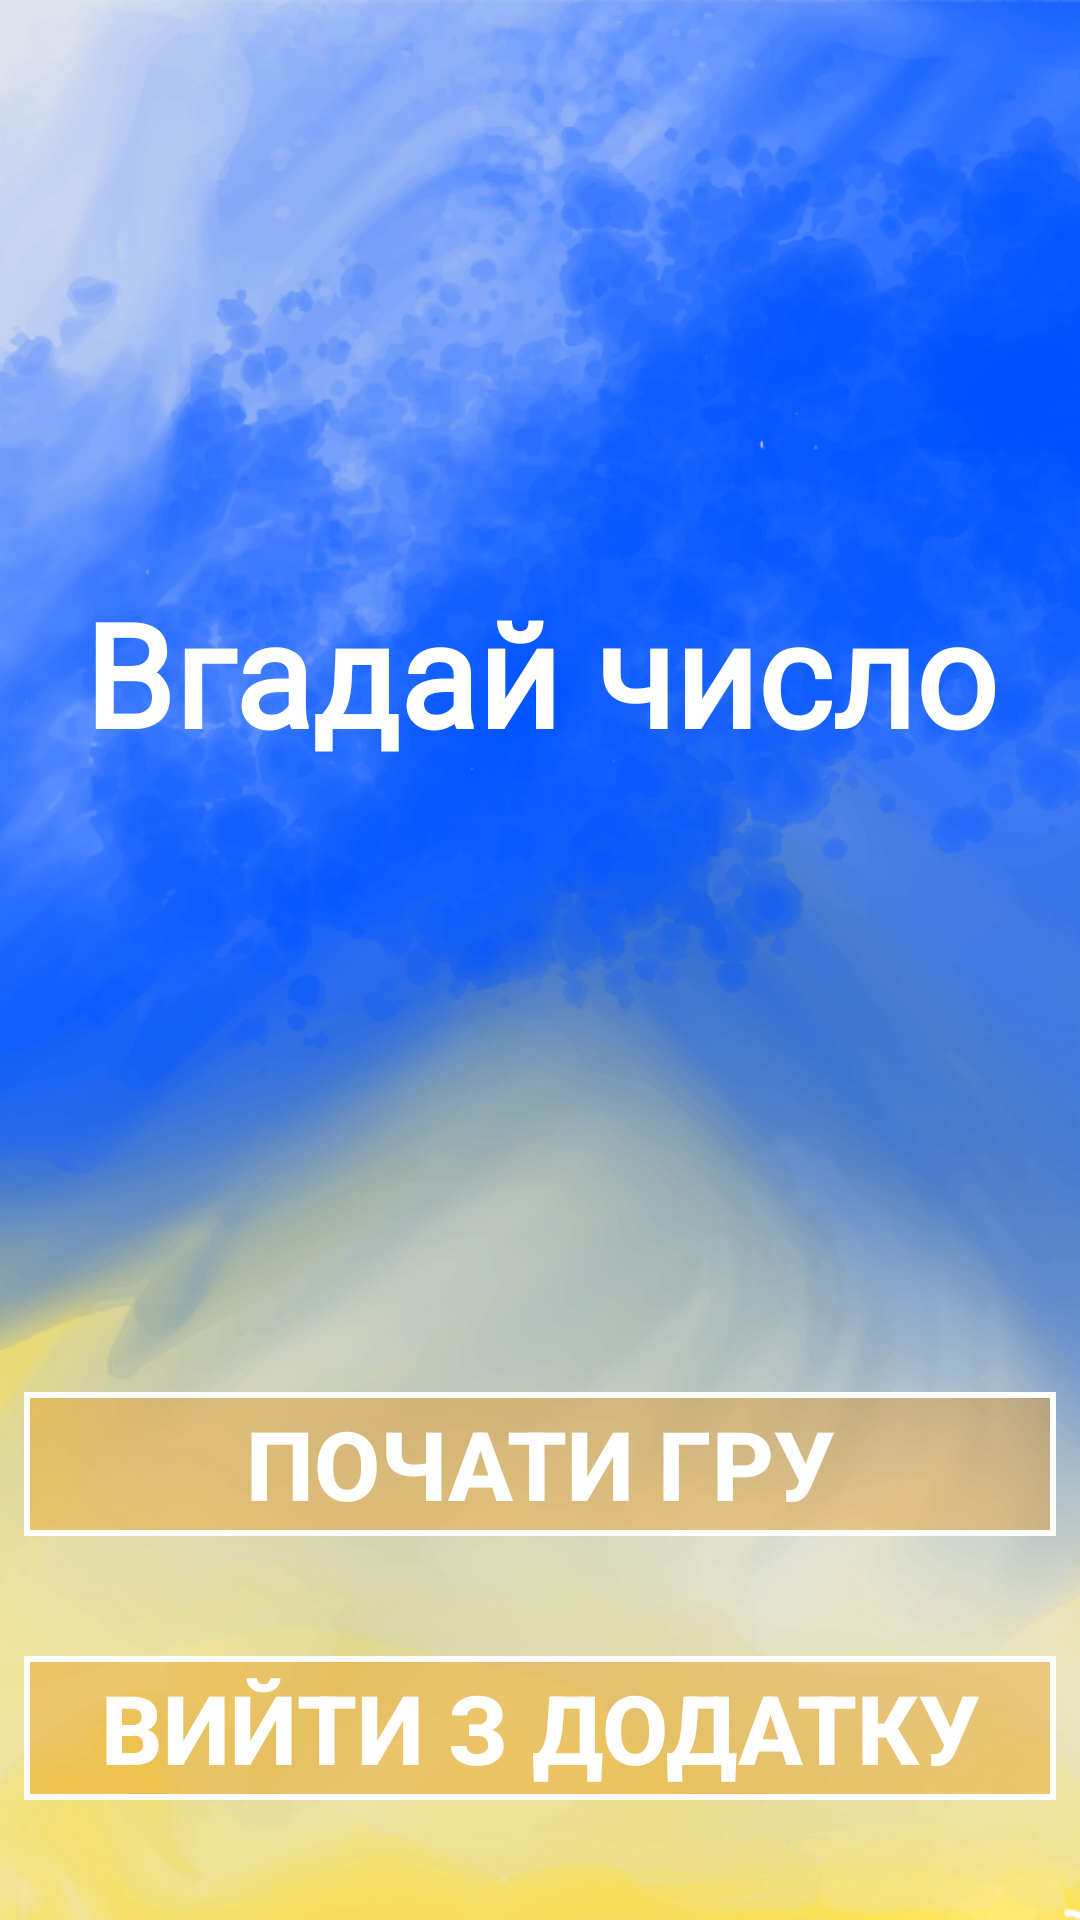

Write the Android layout XML for this screen, with the resource values it uses.
<!-- AndroidManifest.xml: application theme Theme.GuessTheNumber -->
<!-- res/layout/fragment_start_game.xml -->
<?xml version="1.0" encoding="utf-8"?>
<layout xmlns:android="http://schemas.android.com/apk/res/android"
    xmlns:app="http://schemas.android.com/apk/res-auto"
    xmlns:tools="http://schemas.android.com/tools"
    tools:context=".view.StartGameFragment">

    <androidx.constraintlayout.widget.ConstraintLayout
        android:layout_width="match_parent"
        android:layout_height="match_parent" >

        <ImageView
            android:id="@+id/imageView"
            android:layout_width="0dp"
            android:layout_height="0dp"
            android:scaleType="centerCrop"
            app:layout_constraintBottom_toBottomOf="parent"
            app:layout_constraintEnd_toEndOf="parent"
            app:layout_constraintHorizontal_bias="0.0"
            app:layout_constraintStart_toStartOf="parent"
            app:layout_constraintTop_toTopOf="parent"
            app:layout_constraintVertical_bias="1.0"
            app:srcCompat="@drawable/background" />

        <androidx.appcompat.widget.AppCompatButton
            android:id="@+id/letsPlayButton"
            style="@style/main_button"
            android:text="@string/start_game_button_text"
            app:layout_constraintBottom_toTopOf="@+id/finishButton"
            app:layout_constraintEnd_toEndOf="parent"
            app:layout_constraintHorizontal_bias="0.0"
            app:layout_constraintStart_toStartOf="parent" />

        <androidx.appcompat.widget.AppCompatButton
            android:id="@+id/finishButton"
            android:text="Вийти з додатку"
            style="@style/main_button"
            app:layout_constraintBottom_toBottomOf="@+id/imageView"
            app:layout_constraintEnd_toEndOf="parent"
            app:layout_constraintHorizontal_bias="0.0"
            app:layout_constraintStart_toStartOf="parent" />

        <TextView
            android:id="@+id/helloTextView"
            android:layout_width="wrap_content"
            android:layout_height="wrap_content"
            android:layout_marginTop="192dp"
            android:fontFamily="@font/aclonica"
            android:text="@string/game_name"
            android:textStyle="bold"
            android:textColor="@color/white"
            android:textSize="48sp"
            app:layout_constraintEnd_toEndOf="parent"
            app:layout_constraintStart_toStartOf="parent"
            app:layout_constraintTop_toTopOf="parent" />



    </androidx.constraintlayout.widget.ConstraintLayout>

</layout>
<!-- resources referenced by this layout -->
<resources>
  <color name="white">#FFFFFFFF</color>
  <!-- drawable background: png bitmap (drawable-hdpi, 600350 bytes) -->
  <string name="game_name">Вгадай число</string>
  <string name="start_game_button_text">Почати гру</string>
  <style name="main_button">
          <item name="android:layout_height">wrap_content</item>
          <item name="android:textSize">32sp</item>
          <item name="android:textColor">@color/white</item>
          <item name="android:textStyle">bold</item>
          <item name="android:layout_width">0dp</item>
          <item name="android:layout_marginStart">8dp</item>
          <item name="android:layout_marginEnd">8dp</item>
          <item name="android:layout_marginBottom">40dp</item>
          <item name="android:background">@drawable/lets_play_button_background</item>
      </style>
  <style name="Theme.GuessTheNumber" parent="Base.Theme.GuessTheNumber" />
  <!-- drawable lets_play_button_background (drawable) -->
  <?xml version="1.0" encoding="utf-8"?>
  <shape xmlns:android="http://schemas.android.com/apk/res/android">
      <solid android:color="@color/button_bg"/>
      <stroke android:color="@color/white"
          android:width="2dp" />
  
  </shape>
  <style name="Base.Theme.GuessTheNumber" parent="Theme.Material3.DayNight">
          
          
      </style>
  <color name="button_bg">#5CEC9108</color>
</resources>
